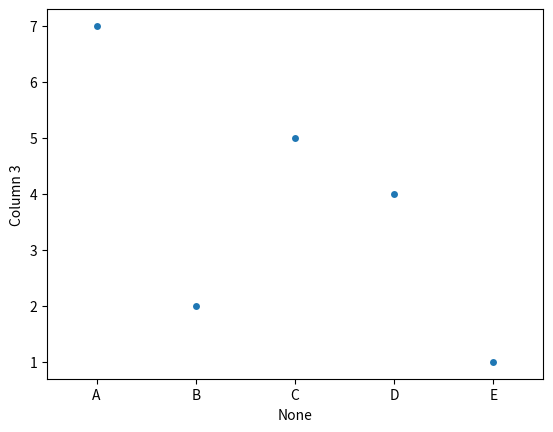

Write the Python code that produced this figure. (Note: this script raises an exception after producing the figure.)
# -*- coding: utf-8 -*-
"""
Created on Sun Mar 11 16:05:55 2018

@author: james
"""

import matplotlib.pyplot as plt
import seaborn as sns
import pandas as pd

example = {
    "Column 1": [1, 2, 5, 3, 7],
    "Column 2": [5, 7, 1, 2, 5],
    "Column 3": [7, 2, 5, 4, 1],
}
example = pd.DataFrame(example, index=["A", "B", "C", "D", "E"])

# Create violin plot
sns.swarmplot(x=example.index, y="Column 3", data=example)  # TODO: fix this

# Show the plot, disabling here because I'm using a headless console
# plt.show()
plt.savefig("graph_output/swarmplot.png")
